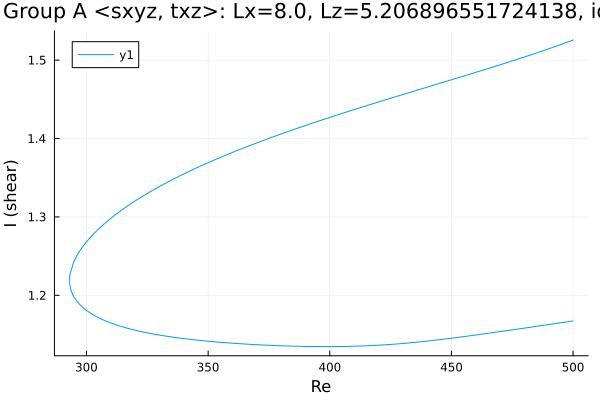

Values plotted in this chart, from the file beside it:
Re, shear
500.0, 1.167
500, 1.167
498.6, 1.167
497.1, 1.166
495.7, 1.165
494.3, 1.165
492.9, 1.164
491.5, 1.163
490.1, 1.163
488.7, 1.162
487.2, 1.161
485.8, 1.161
484.4, 1.16
483, 1.16
481.6, 1.159
480.2, 1.158
478.8, 1.158
477.3, 1.157
475.9, 1.156
474.5, 1.156
473.1, 1.155
471.7, 1.154
470.3, 1.154
468.9, 1.153
467.4, 1.153
466, 1.152
464.6, 1.151
463.2, 1.151
461.8, 1.15
460.4, 1.15
459, 1.149
457.5, 1.148
456.1, 1.148
454.7, 1.147
453.3, 1.147
451.9, 1.146
450.5, 1.145
449.1, 1.145
447.6, 1.144
446.2, 1.144
444.8, 1.143
443.4, 1.143
442, 1.142
440.6, 1.142
439.2, 1.141
437.7, 1.141
436.3, 1.14
434.9, 1.14
433.5, 1.14
432.1, 1.139
430.7, 1.139
429.3, 1.138
427.8, 1.138
426.4, 1.138
425, 1.137
423.6, 1.137
422.2, 1.137
420.8, 1.137
419.4, 1.136
417.9, 1.136
... 307 more rows
